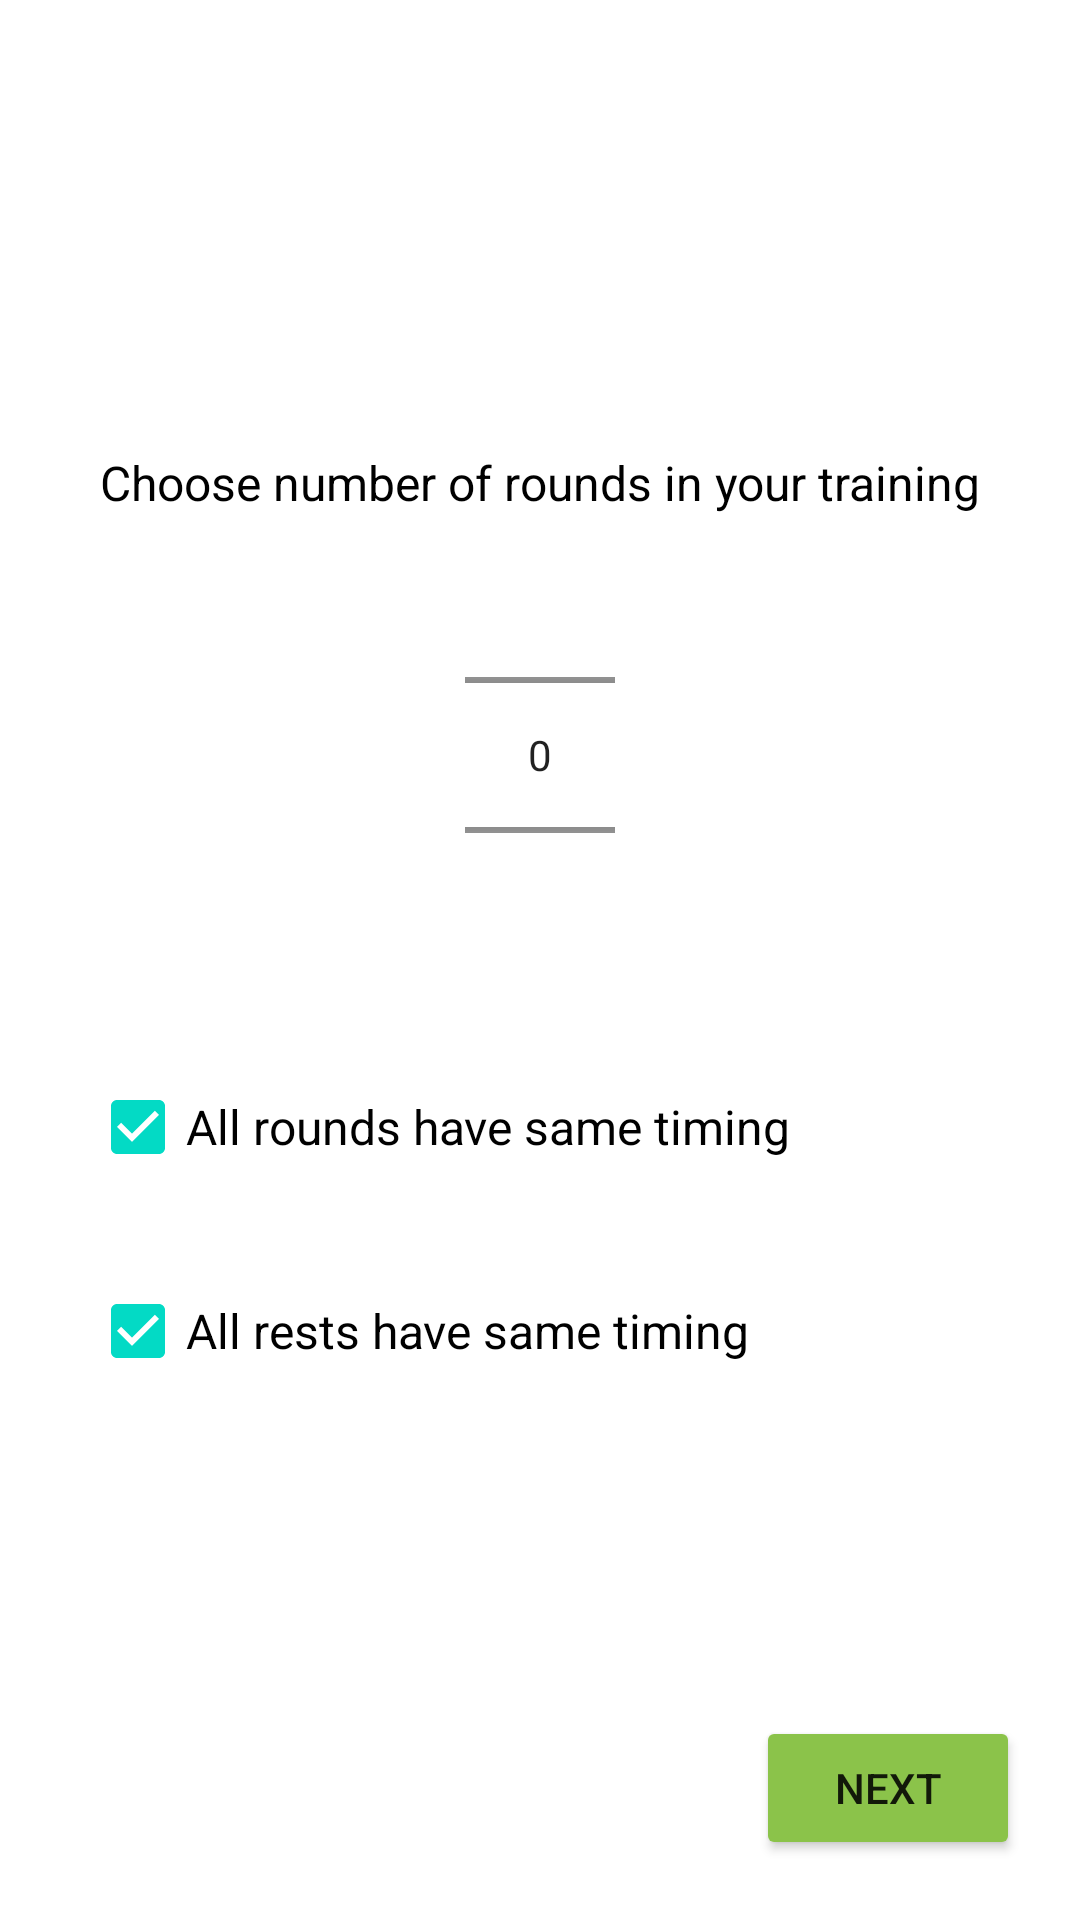

Here is an Android app screen rendered from its layout file. Give the layout XML and the strings, colors and styles it references.
<!-- AndroidManifest.xml: application theme Theme.NTimes -->
<!-- res/layout/activity_round_number.xml -->
<?xml version="1.0" encoding="utf-8"?>
<ScrollView
    xmlns:android="http://schemas.android.com/apk/res/android"
    xmlns:app="http://schemas.android.com/apk/res-auto"
    xmlns:tools="http://schemas.android.com/tools"
    android:layout_width="fill_parent"
    android:layout_height="fill_parent"
    android:fillViewport="true">

    <androidx.constraintlayout.widget.ConstraintLayout
        android:id="@+id/rounds_text"
        android:layout_width="match_parent"
        android:layout_height="wrap_content"
        tools:context=".RoundNumberActivity">

        <TextView
            android:id="@+id/textRoundsNumber"
            android:layout_width="wrap_content"
            android:layout_height="wrap_content"
            android:layout_marginTop="150dp"
            android:text="@string/rounds_selection"
            android:textColor="#000000"
            android:textSize="16sp"
            app:layout_constraintEnd_toEndOf="parent"
            app:layout_constraintHorizontal_bias="0.5"
            app:layout_constraintStart_toStartOf="parent"
            app:layout_constraintTop_toTopOf="parent" />

        <NumberPicker
            android:id="@+id/roundsNumberPicker"
            android:layout_width="50dp"
            android:layout_height="120dp"
            android:layout_marginTop="20dp"
            app:layout_constraintEnd_toEndOf="parent"
            app:layout_constraintHorizontal_bias="0.5"
            app:layout_constraintStart_toStartOf="parent"
            app:layout_constraintTop_toBottomOf="@+id/textRoundsNumber" />

        <CheckBox
            android:id="@+id/checkBoxRoundsSame"
            android:layout_width="wrap_content"
            android:layout_height="wrap_content"
            android:layout_marginTop="40dp"
            android:width="300dp"
            android:checked="true"
            android:text="@string/rounds_same"
            android:textSize="16sp"
            app:layout_constraintEnd_toEndOf="parent"
            app:layout_constraintHorizontal_bias="0.5"
            app:layout_constraintStart_toStartOf="parent"
            app:layout_constraintTop_toBottomOf="@+id/roundsNumberPicker" />

        <Button
            android:id="@+id/stopAndBackButton"
            android:layout_width="wrap_content"
            android:layout_height="wrap_content"
            android:layout_marginTop="100dp"
            android:layout_marginEnd="20dp"
            android:layout_marginRight="20dp"
            android:layout_marginBottom="20dp"
            android:onClick="next"
            android:text="@string/next"
            app:backgroundTint="#8BC34A"
            app:layout_constraintBottom_toBottomOf="parent"
            app:layout_constraintEnd_toEndOf="parent"
            app:layout_constraintTop_toBottomOf="@+id/checkBoxRoundsSame"
            app:layout_constraintVertical_bias="1.0" />

        <CheckBox
            android:id="@+id/checkBoxRestsSame"
            android:layout_width="wrap_content"
            android:layout_height="wrap_content"
            android:layout_marginTop="20dp"
            android:width="300dp"
            android:checked="true"
            android:text="@string/rests_same"
            android:textSize="16sp"
            app:layout_constraintEnd_toEndOf="parent"
            app:layout_constraintHorizontal_bias="0.5"
            app:layout_constraintStart_toStartOf="parent"
            app:layout_constraintTop_toBottomOf="@+id/checkBoxRoundsSame" />

    </androidx.constraintlayout.widget.ConstraintLayout>
</ScrollView>
<!-- resources referenced by this layout -->
<resources>
  <string name="next">Next</string>
  <string name="rests_same">All rests have same timing</string>
  <string name="rounds_same">All rounds have same timing</string>
  <string name="rounds_selection">Choose number of rounds in your training</string>
  <style name="Theme.NTimes" parent="Theme.MaterialComponents.DayNight.DarkActionBar">
          
          <item name="colorPrimary">@color/purple_500</item>
          <item name="colorPrimaryVariant">@color/purple_700</item>
          <item name="colorOnPrimary">@color/white</item>
          
          <item name="colorSecondary">@color/teal_200</item>
          <item name="colorSecondaryVariant">@color/teal_700</item>
          <item name="colorOnSecondary">@color/black</item>
          
          <item name="android:statusBarColor" tools:targetApi="l">?attr/colorPrimaryVariant</item>
          
      </style>
  <color name="purple_500">#FF6200EE</color>
  <color name="purple_700">#FF3700B3</color>
  <color name="white">#FFFFFFFF</color>
  <color name="teal_200">#FF03DAC5</color>
  <color name="teal_700">#FF018786</color>
  <color name="black">#FF000000</color>
</resources>
